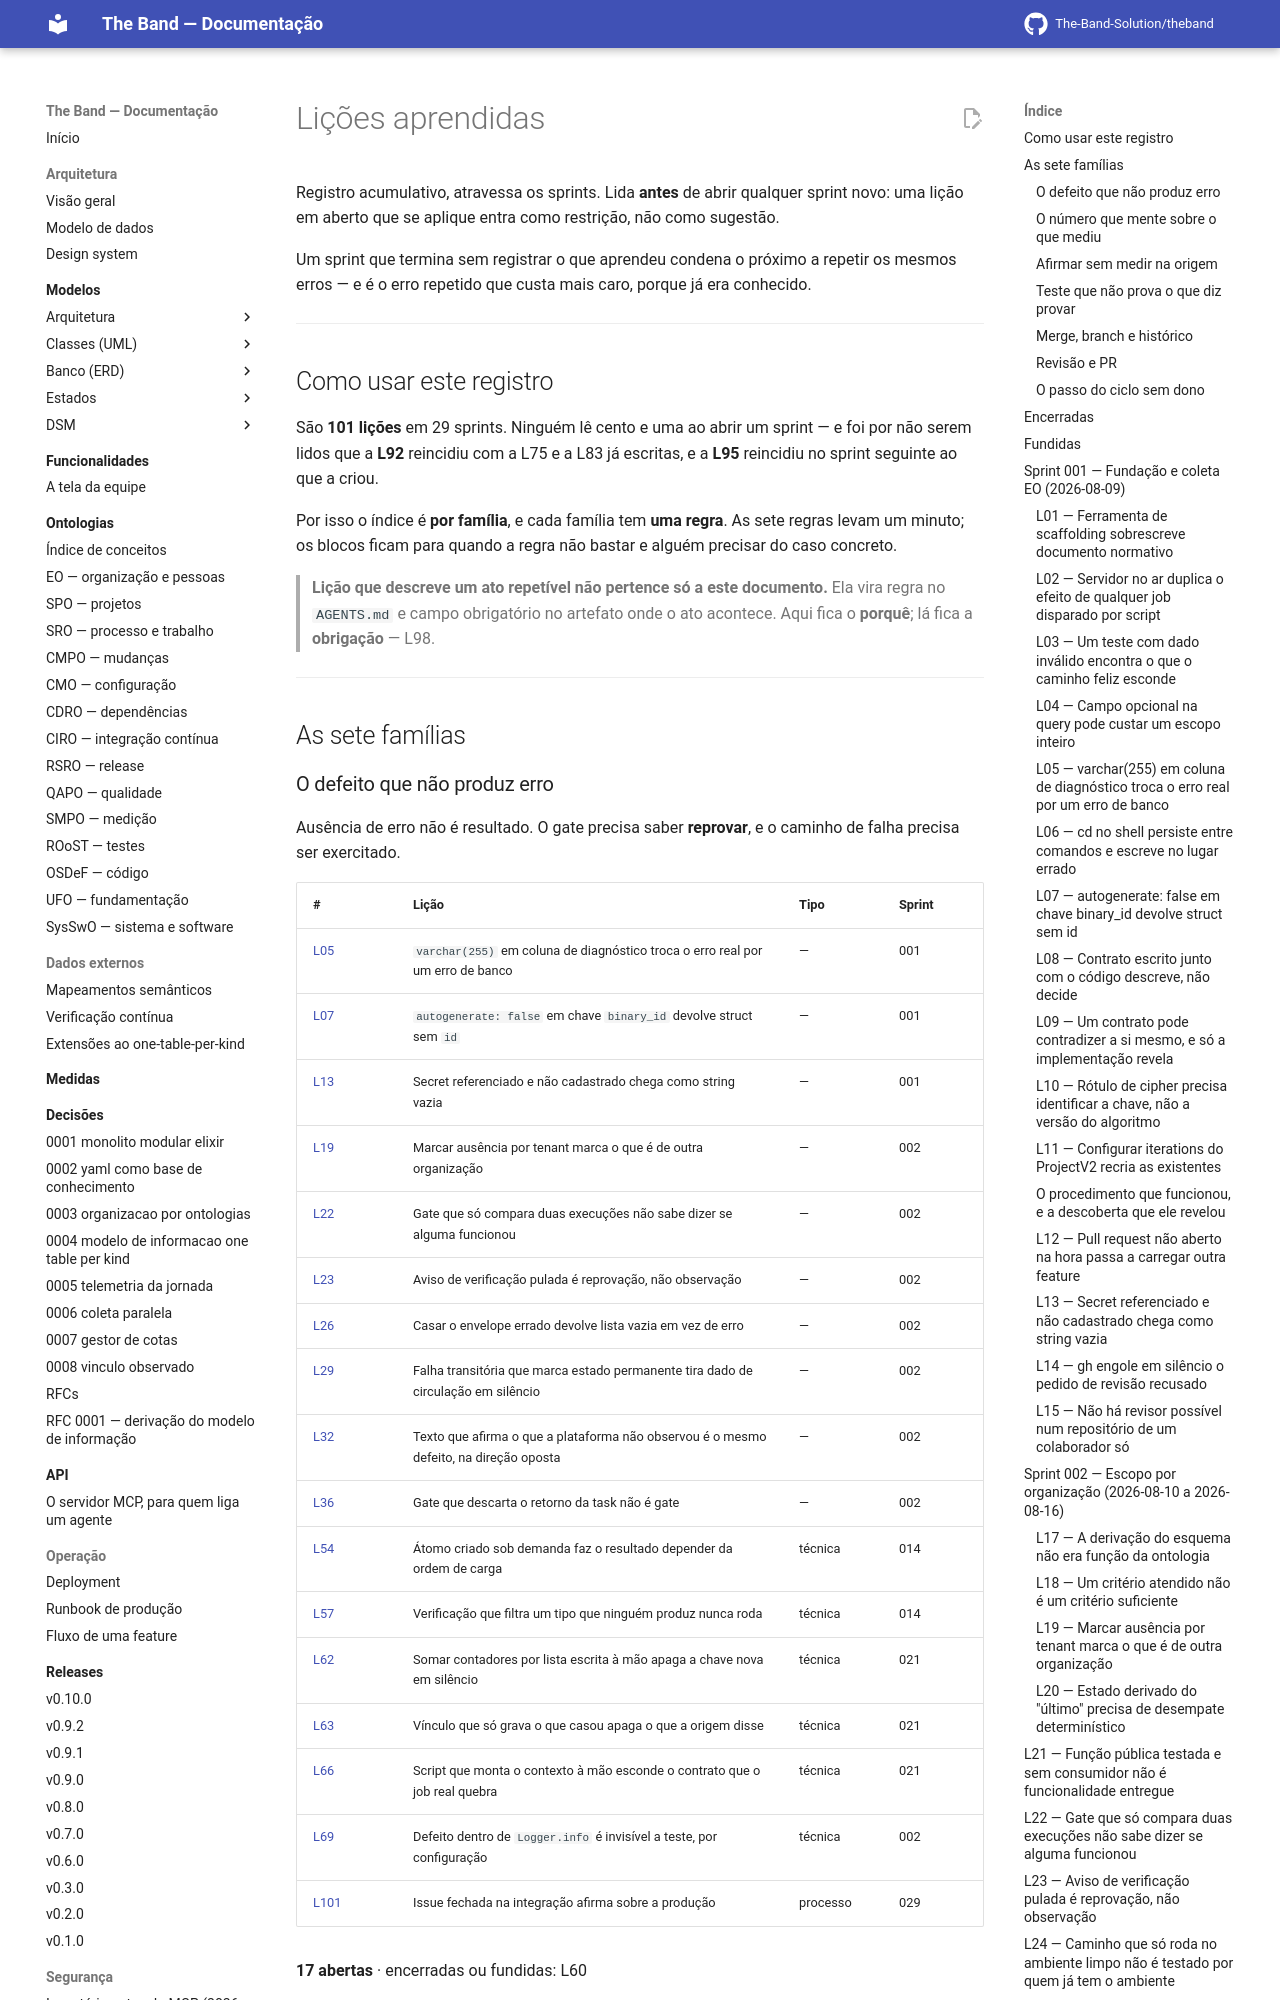

repository: The-Band-Solution/theband · page: developers/sprints/licoes-aprendidas/index.html · generator: mkdocs

# Lições aprendidas

Registro acumulativo, atravessa os sprints. Lida **antes** de abrir qualquer
sprint novo: uma lição em aberto que se aplique entra como restrição, não como
sugestão.

Um sprint que termina sem registrar o que aprendeu condena o próximo a repetir os
mesmos erros —
